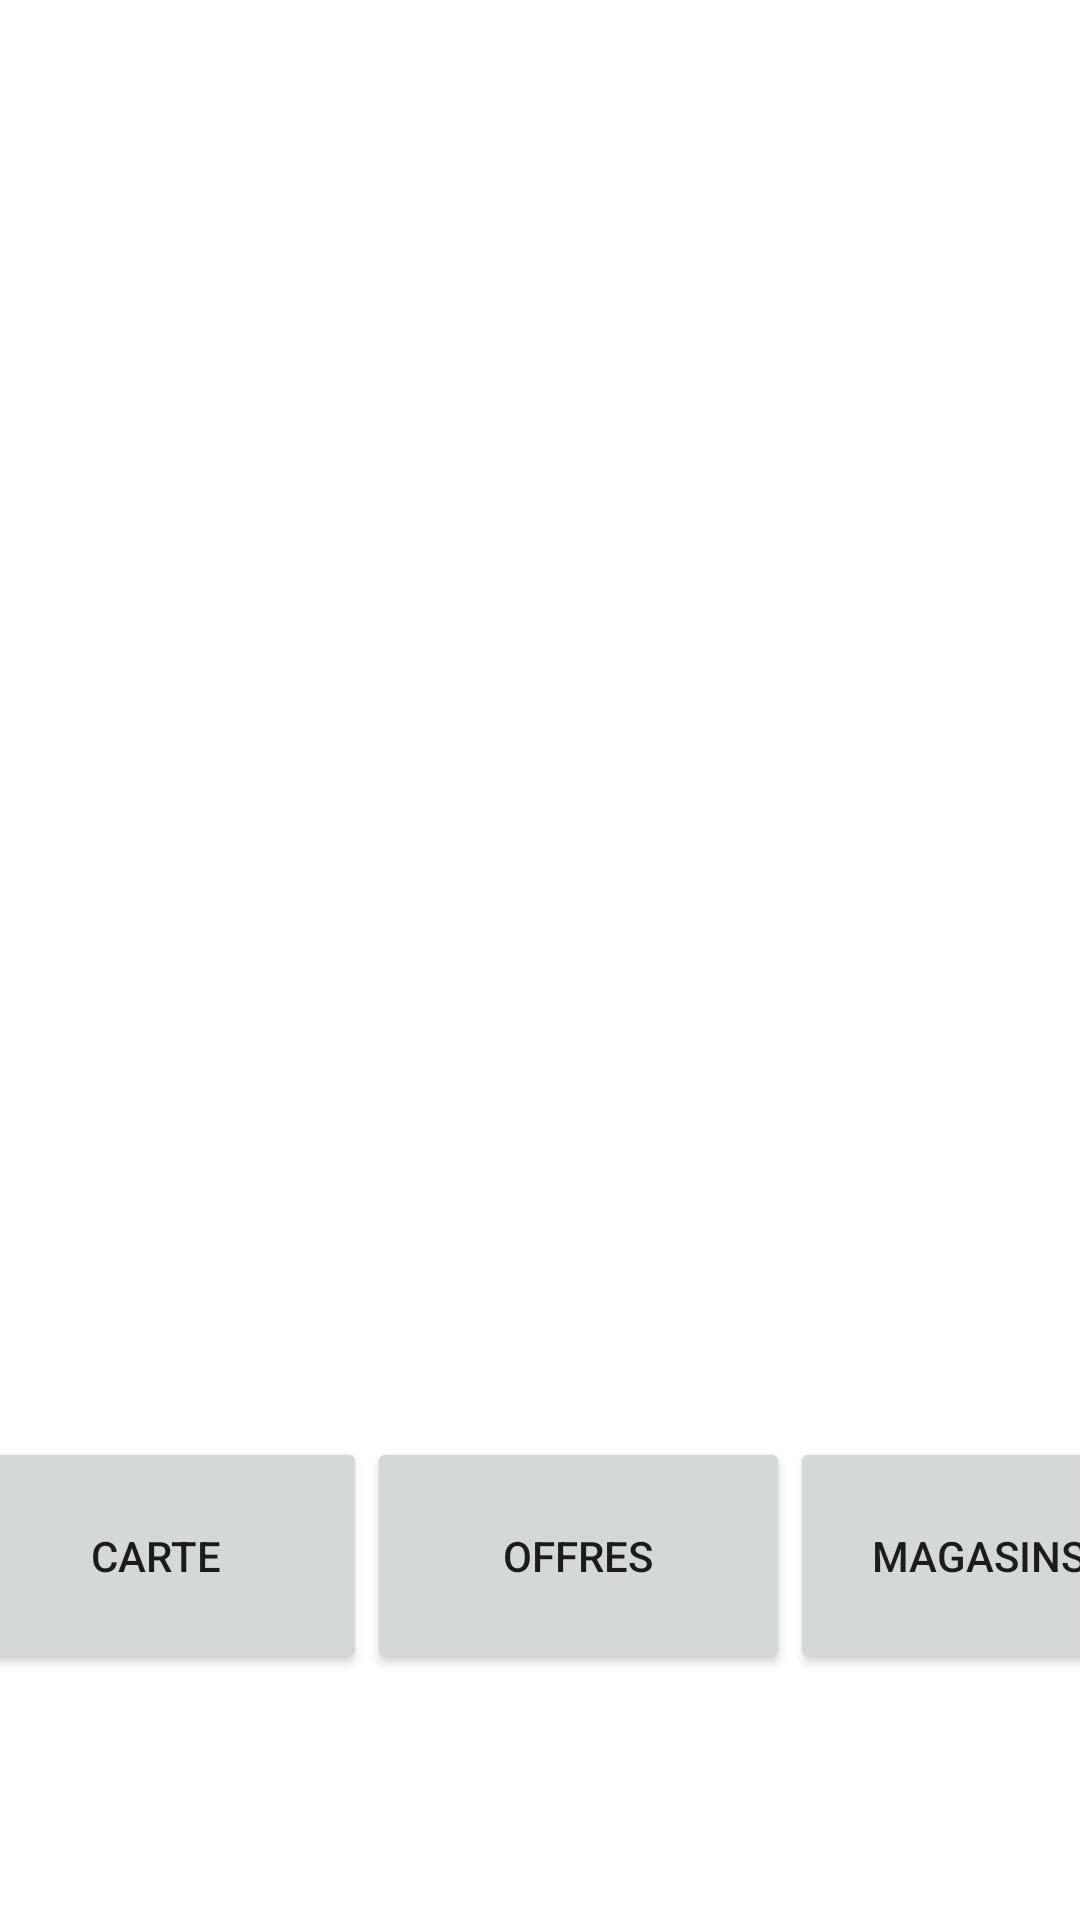

Here is an Android app screen rendered from its layout file. Give the layout XML and the strings, colors and styles it references.
<!-- AndroidManifest.xml: application theme Theme.EpsiProject -->
<!-- res/layout/activity_map.xml -->
<?xml version="1.0" encoding="utf-8"?>
<androidx.constraintlayout.widget.ConstraintLayout xmlns:android="http://schemas.android.com/apk/res/android"
    xmlns:app="http://schemas.android.com/apk/res-auto"
    xmlns:tools="http://schemas.android.com/tools"
    android:layout_width="match_parent"
    android:layout_height="match_parent"
    tools:context=".MapActivity">

    <TableRow
        android:id="@+id/tableRow"
        android:layout_width="399dp"
        android:layout_height="160dp"
        android:layout_marginStart="1dp"
        android:layout_marginBottom="1dp"
        app:layout_constraintBottom_toBottomOf="parent"
        app:layout_constraintEnd_toEndOf="parent"
        app:layout_constraintStart_toStartOf="parent">

        <Button
            android:id="@+id/button3"
            android:layout_width="141dp"
            android:layout_height="79dp"
            android:text="Carte" />

        <Button
            android:id="@+id/button4"
            android:layout_width="141dp"
            android:layout_height="79dp"
            android:text="Offres" />

        <Button
            android:id="@+id/button5"
            android:layout_width="126dp"
            android:layout_height="79dp"
            android:text="Magasins" />
    </TableRow>

    <LinearLayout
        android:layout_width="407dp"
        android:layout_height="523dp"
        android:orientation="vertical"
        tools:layout_editor_absoluteX="1dp"
        tools:layout_editor_absoluteY="1dp"
        tools:ignore="MissingConstraints">

        <TextView
            android:id="@+id/textView"
            android:layout_width="match_parent"
            android:layout_height="70dp" />
    </LinearLayout>
</androidx.constraintlayout.widget.ConstraintLayout>
<!-- resources referenced by this layout -->
<resources>
  <style name="Theme.EpsiProject" parent="Theme.MaterialComponents.DayNight.NoActionBar">
  
          
          <item name="colorPrimary">@color/purple_500</item>
          <item name="colorPrimaryVariant">@color/purple_700</item>
          <item name="colorOnPrimary">@color/white</item>
          
          <item name="colorSecondary">@color/teal_200</item>
          <item name="colorSecondaryVariant">@color/teal_700</item>
          <item name="colorOnSecondary">@color/black</item>
          
          <item name="android:statusBarColor" tools:targetApi="l">?attr/colorPrimaryVariant</item>
          
      </style>
  <!-- not gathered from this repository: default colours our renderer supplied (Android Studio template values) -->
  <color name="purple_500">#FF6200EE</color>
  <color name="purple_700">#FF3700B3</color>
  <color name="teal_200">#FF03DAC5</color>
  <color name="teal_700">#FF018786</color>
  <color name="black">#FF000000</color>
  <color name="white">#FFFFFFFF</color>
</resources>
